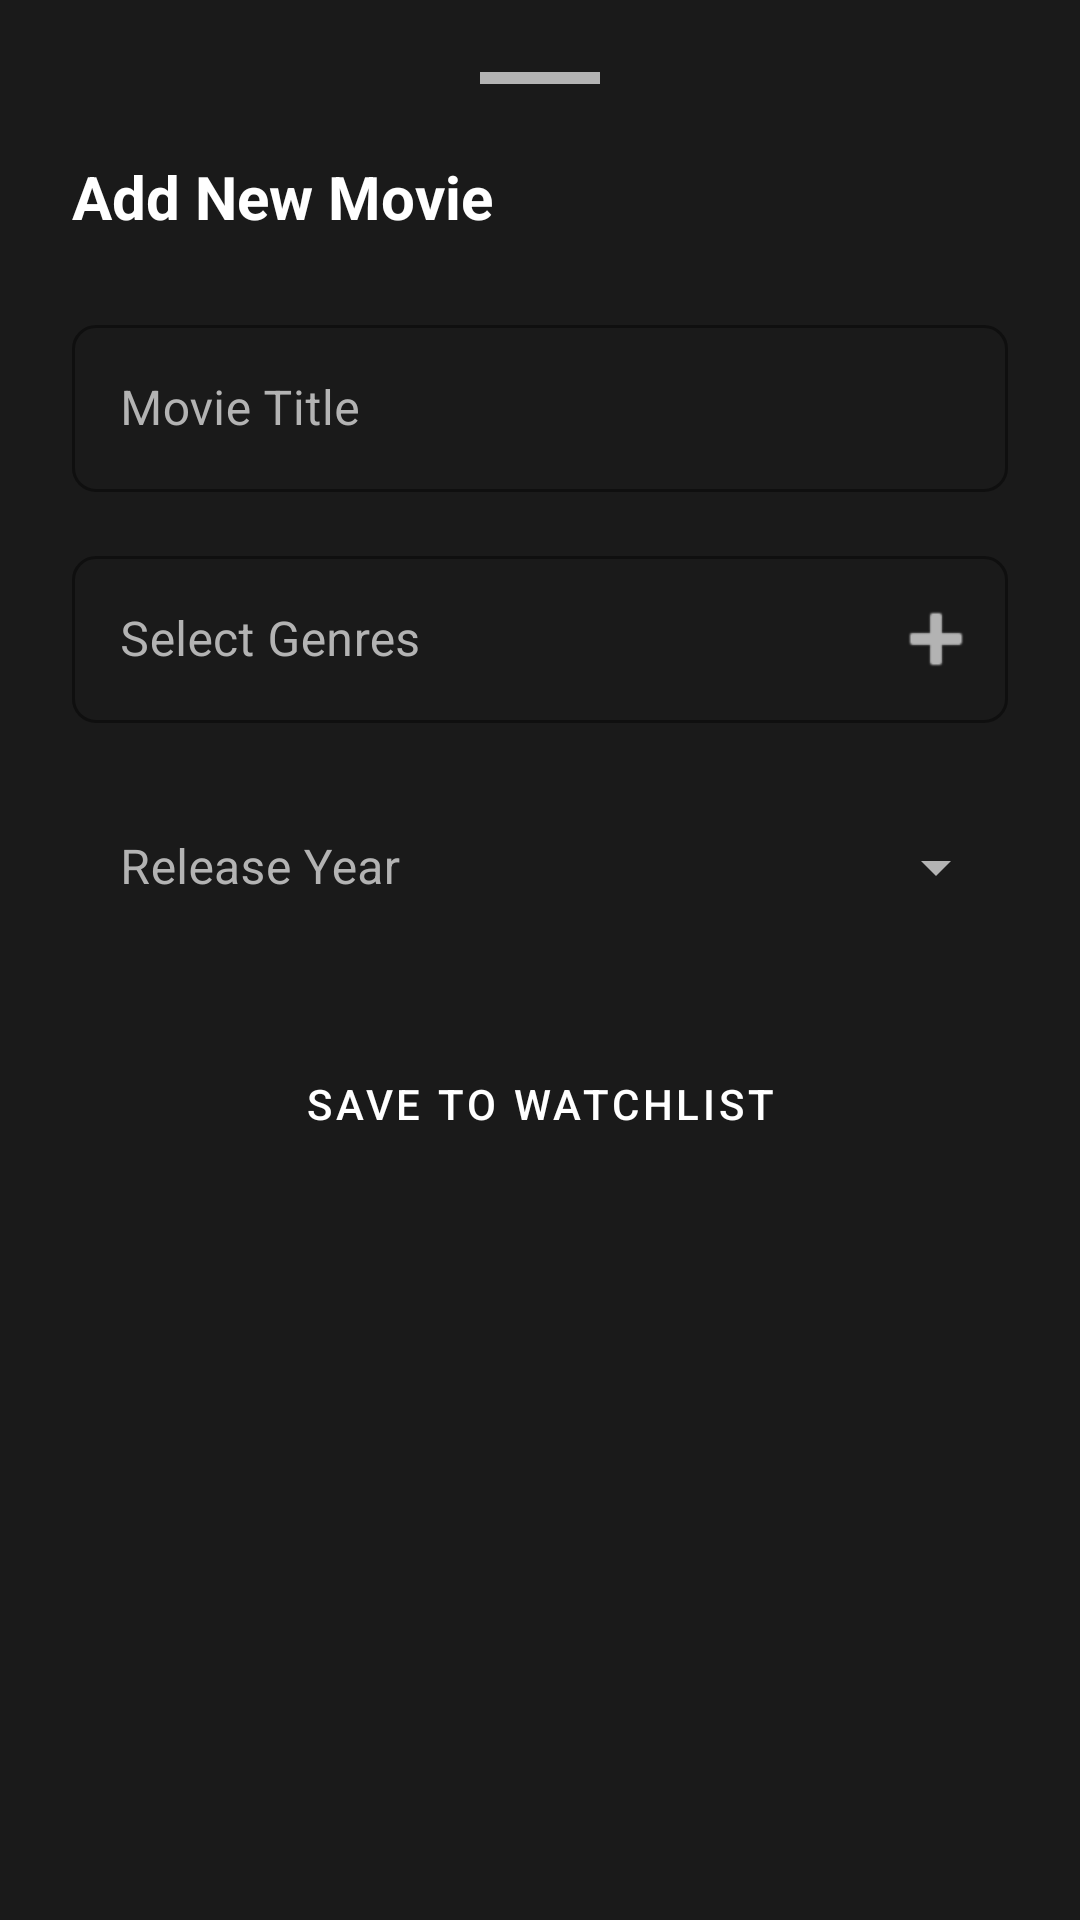

Layout XML and referenced resources for this Android screen:
<!-- AndroidManifest.xml: application theme Theme.MovieWatchList -->
<!-- res/layout/layout_add_movie.xml -->
<?xml version="1.0" encoding="utf-8"?>
<LinearLayout xmlns:android="http://schemas.android.com/apk/res/android"
    xmlns:app="http://schemas.android.com/apk/res-auto"
    android:layout_width="match_parent"
    android:layout_height="wrap_content"
    android:orientation="vertical"
    android:padding="24dp"
    android:background="@color/surface_dark">

    <View
        android:layout_width="40dp"
        android:layout_height="4dp"
        android:layout_gravity="center_horizontal"
        android:layout_marginBottom="24dp"
        android:background="@color/text_secondary" />

    <TextView
        android:layout_width="wrap_content"
        android:layout_height="wrap_content"
        android:text="Add New Movie"
        android:textColor="@color/white"
        android:textSize="20sp"
        android:textStyle="bold"
        android:layout_marginBottom="24dp" />

    <com.google.android.material.textfield.TextInputLayout
        android:layout_width="match_parent"
        android:layout_height="wrap_content"
        android:layout_marginBottom="16dp"
        android:hint="Movie Title"
        style="@style/CinematicTextInputLayout">
        <com.google.android.material.textfield.TextInputEditText
            android:id="@+id/editTextAddTitle"
            android:layout_width="match_parent"
            android:layout_height="wrap_content"
            android:textColor="@color/white" />
    </com.google.android.material.textfield.TextInputLayout>

    <com.google.android.material.textfield.TextInputLayout
        android:layout_width="match_parent"
        android:layout_height="wrap_content"
        android:layout_marginBottom="16dp"
        android:hint="Select Genres"
        style="@style/CinematicTextInputLayout"
        app:endIconMode="custom"
        app:endIconDrawable="@android:drawable/ic_input_add"
        app:endIconTint="@color/text_secondary">
        <com.google.android.material.textfield.TextInputEditText
            android:id="@+id/editTextAddGenre"
            android:layout_width="match_parent"
            android:layout_height="wrap_content"
            android:focusable="false"
            android:clickable="true"
            android:cursorVisible="false"
            android:textColor="@color/white" />
    </com.google.android.material.textfield.TextInputLayout>

    <com.google.android.material.textfield.TextInputLayout
        android:id="@+id/textInputLayoutYear"
        android:layout_width="match_parent"
        android:layout_height="wrap_content"
        android:layout_marginBottom="24dp"
        android:hint="Release Year"
        style="@style/CinematicExposedDropdown"
        app:boxBackgroundColor="@color/surface_dark">
        <AutoCompleteTextView
            android:id="@+id/autoCompleteYear"
            android:layout_width="match_parent"
            android:layout_height="wrap_content"
            android:inputType="none"
            android:textColor="@color/white"
            android:padding="16dp"
            android:background="@android:color/transparent"
            android:popupBackground="@color/surface_dark"
            android:dropDownSelector="@color/input_background" />
    </com.google.android.material.textfield.TextInputLayout>

    <Button
        android:id="@+id/buttonSaveMovie"
        style="@style/CinematicButton"
        android:layout_width="match_parent"
        android:layout_height="56dp"
        android:text="Save to Watchlist" />

</LinearLayout>
<!-- resources referenced by this layout -->
<resources>
  <color name="input_background">#333333</color>
  <color name="surface_dark">#1A1A1A</color>
  <color name="text_secondary">#B3B3B3</color>
  <color name="white">#FFFFFFFF</color>
  <style name="CinematicButton" parent="Widget.MaterialComponents.Button">
          <item name="android:insetTop">0dp</item>
          <item name="android:insetBottom">0dp</item>
          <item name="shapeAppearanceOverlay">@style/CinematicButtonShape</item>
          <item name="backgroundTint">@color/primary_accent</item>
      </style>
  <style name="CinematicTextInputLayout" parent="Widget.MaterialComponents.TextInputLayout.OutlinedBox">
          <item name="boxStrokeColor">@color/primary_accent</item>
          <item name="hintTextColor">@color/text_secondary</item>
          <item name="android:textColorHint">@color/text_secondary</item>
          <item name="boxCornerRadiusTopStart">8dp</item>
          <item name="boxCornerRadiusTopEnd">8dp</item>
          <item name="boxCornerRadiusBottomStart">8dp</item>
          <item name="boxCornerRadiusBottomEnd">8dp</item>
          <item name="boxBackgroundColor">@color/surface_dark</item>
      </style>
  <style name="Theme.MovieWatchList" parent="Base.Theme.MovieWatchList" />
  <style name="CinematicButtonShape">
          <item name="cornerSize">4dp</item>
      </style>
  <color name="primary_accent">#E50914</color>
  <style name="Base.Theme.MovieWatchList" parent="Theme.Material3.DayNight.NoActionBar">
          <item name="colorPrimary">@color/primary_accent</item>
          <item name="android:windowBackground">@color/background_dark</item>
          <item name="android:statusBarColor">@color/background_dark</item>
          <item name="colorSurface">@color/surface_dark</item>
          <item name="colorOnSurface">@color/white</item>
          <item name="colorOnSurfaceVariant">@color/text_secondary</item>
  
          
          <item name="android:popupMenuStyle">@style/CinematicPopupMenu</item>
          <item name="materialAlertDialogTheme">@style/CinematicAlertDialog</item>
      </style>
  <color name="background_dark">#0F0F0F</color>
  <style name="CinematicPopupMenu" parent="Widget.MaterialComponents.PopupMenu">
          <item name="android:popupBackground">@drawable/bg_popup_menu</item>
      </style>
  <style name="CinematicAlertDialog" parent="ThemeOverlay.MaterialComponents.MaterialAlertDialog">
          <item name="android:background">@color/surface_dark</item>
          <item name="android:textColor">@color/white</item>
          <item name="android:textColorPrimary">@color/white</item>
          <item name="android:textColorSecondary">@color/text_secondary</item>
          <item name="colorOnSurface">@color/white</item>
          <item name="buttonBarPositiveButtonStyle">@style/CinematicTextButton</item>
          <item name="buttonBarNegativeButtonStyle">@style/CinematicTextButton</item>
          <item name="colorAccent">@color/primary_accent</item>
      </style>
  <!-- drawable bg_popup_menu (drawable) -->
  <?xml version="1.0" encoding="utf-8"?>
  <shape xmlns:android="http://schemas.android.com/apk/res/android">
      <solid android:color="@color/surface_dark" />
      <corners android:radius="8dp" />
      <stroke android:width="1dp" android:color="@color/primary_accent" />
  </shape>
  <style name="CinematicTextButton" parent="Widget.MaterialComponents.Button.TextButton">
          <item name="android:textColor">@color/primary_accent</item>
      </style>
</resources>
